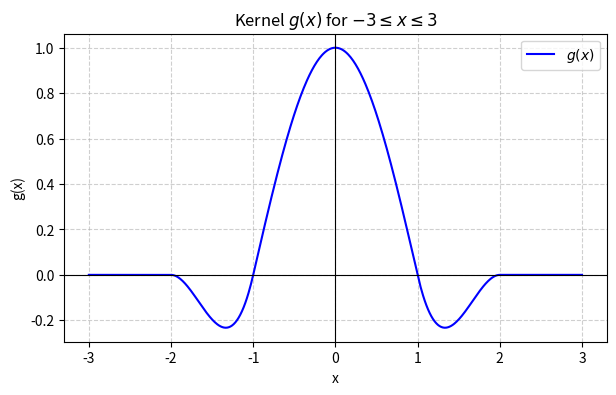
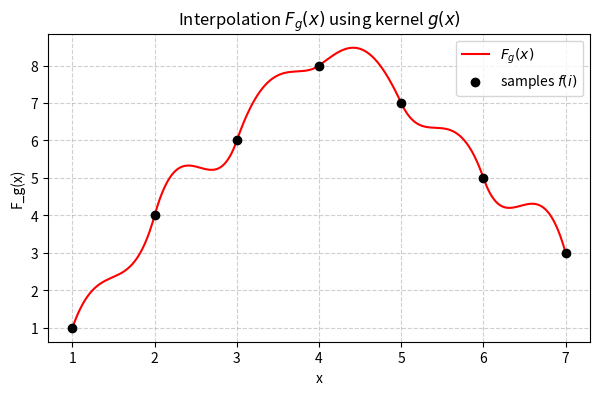

Here is the Python script that generated these plots, in order:
import numpy as np
import matplotlib.pyplot as plt

# Define g(x) as given in the assignment
def g(x):
    x = np.array(x)
    result = np.zeros_like(x, dtype=float)
    
    # |x| <= 1: cosine bump
    mask1 = np.abs(x) <= 1
    result[mask1] = np.cos((np.pi / 2) * x[mask1])
    
    # 1 < |x| <= 2: cubic polynomial
    mask2 = (np.abs(x) > 1) & (np.abs(x) <= 2)
    result[mask2] = -(np.pi/2) * (np.abs(x[mask2])**3 - 5*np.abs(x[mask2])**2 + 8*np.abs(x[mask2]) - 4)
    
    # |x| > 2 → remains zero
    return result

# Given signal f(i), i = 1,...,7
f = np.array([1, 4, 6, 8, 7, 5, 3])
indices = np.arange(1, len(f)+1)

# Interpolation function
def F_g(x):
    # sum over all sample points
    return np.sum([g(x - i) * f_i for i, f_i in zip(indices, f)], axis=0)

# Plot g(x)
x_vals = np.linspace(-3, 3, 600)
plt.figure(figsize=(7,4))
plt.plot(x_vals, g(x_vals), color="blue", label=r"$g(x)$")
plt.axhline(0, color="black", linewidth=0.8)
plt.axvline(0, color="black", linewidth=0.8)
plt.title(r"Kernel $g(x)$ for $-3 \leq x \leq 3$")
plt.xlabel("x")
plt.ylabel("g(x)")
plt.grid(True, linestyle="--", alpha=0.6)
plt.legend()
plt.show()

# Plot interpolation F_g(x)
x_vals = np.linspace(1, 7, 600)
plt.figure(figsize=(7,4))
plt.plot(x_vals, F_g(x_vals), color="red", label=r"$F_g(x)$")
plt.scatter(indices, f, color="black", zorder=5, label="samples $f(i)$")
plt.title(r"Interpolation $F_g(x)$ using kernel $g(x)$")
plt.xlabel("x")
plt.ylabel("F_g(x)")
plt.grid(True, linestyle="--", alpha=0.6)
plt.legend()
plt.show()
